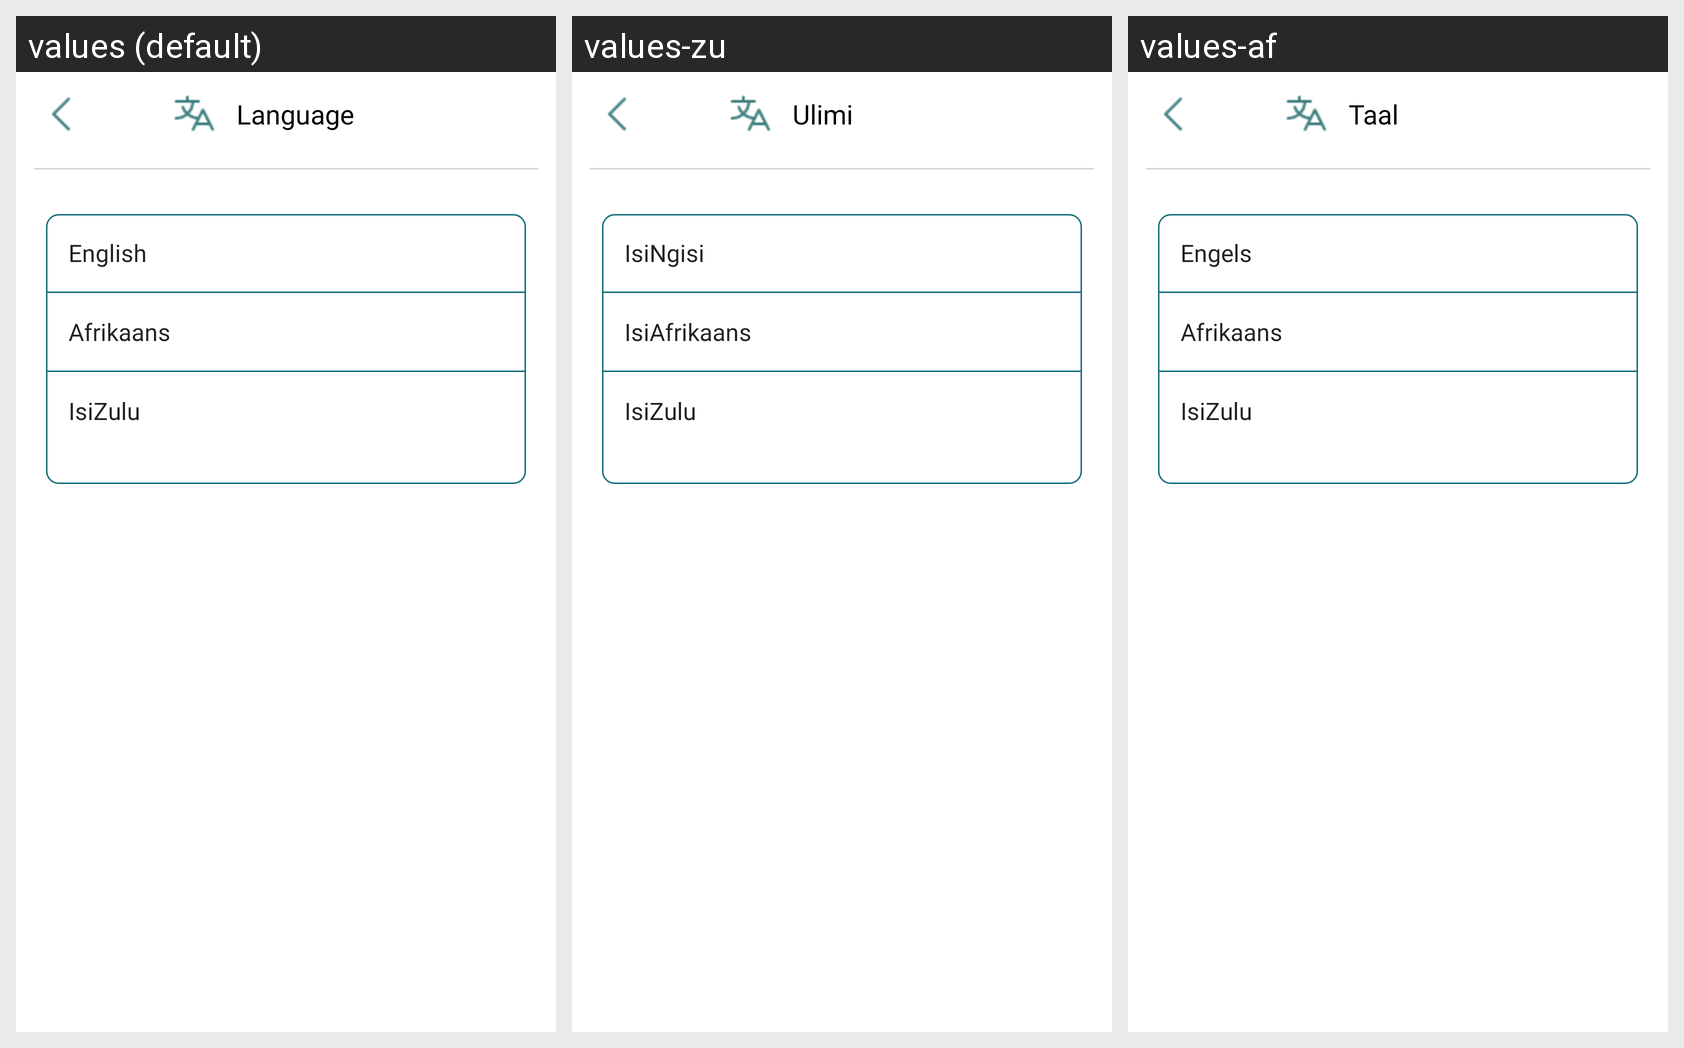

For this localized Android screen grid, give each drawn string resource with its value in every locale shown.
Android screen res/layout/fragment_language.xml rendered under 3 locales, left to right: values (default), values-zu, values-af. Device: Nexus 5 (rendered at 1080×1920; each locale shown at half size, 540×960, under a caption strip naming it); theme Theme.GourmetGalaxy.
Strings drawn on this screen, with the default value and each locale's value (text and hints the layout hard-codes, and strings that could not be matched under every locale, appear in the picture but are not listed):

language
  values: Language
  values-zu: Ulimi
  values-af: Taal

language_english
  values: English
  values-zu: IsiNgisi
  values-af: Engels

language_afrikaans
  values: Afrikaans
  values-zu: IsiAfrikaans
  values-af: Afrikaans

language_isizulu
  values: IsiZulu
  values-zu: IsiZulu
  values-af: IsiZulu
